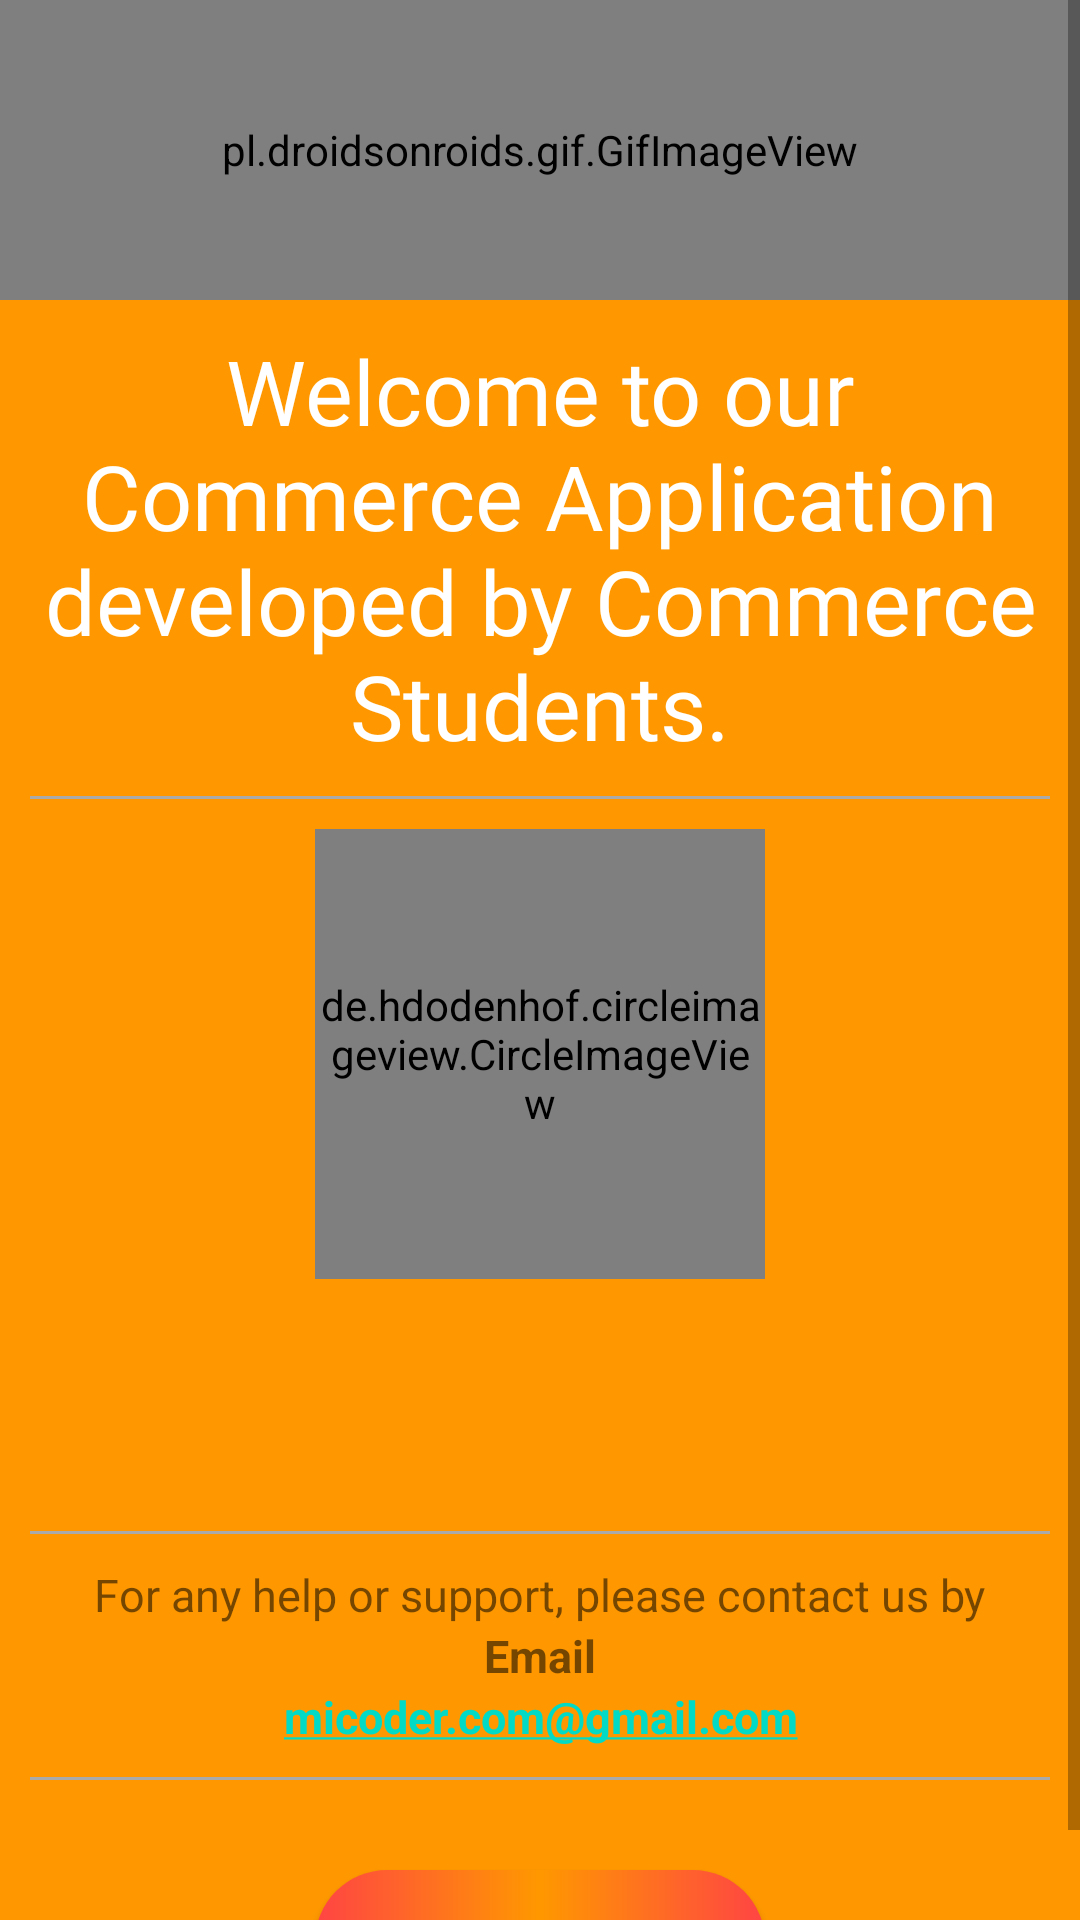

This screen was rendered from an Android layout file. Write that file and the resources it references.
<!-- AndroidManifest.xml: application theme Theme.Commerce -->
<!-- res/layout/fragment_info.xml -->
<?xml version="1.0" encoding="utf-8"?>
<LinearLayout xmlns:android="http://schemas.android.com/apk/res/android"
    android:layout_width="match_parent"
    android:layout_height="match_parent"
    android:background="@color/orange"
    android:orientation="vertical">

    <ScrollView
        android:layout_width="match_parent"
        android:layout_height="wrap_content">
        <LinearLayout
            android:layout_width="match_parent"
            android:layout_height="wrap_content"
            android:orientation="vertical">
    <pl.droidsonroids.gif.GifImageView
        android:layout_width="match_parent"
        android:layout_height="100dp"
        android:src="@drawable/g1"
        android:layout_gravity="center"/>
    <TextView
        android:layout_width="wrap_content"
        android:layout_height="wrap_content"
        android:text="Welcome to our Commerce Application developed by Commerce Students."
        android:textSize="30sp"
        android:textColor="@color/white"
        android:gravity="center"
        android:layout_marginTop="10dp"
        android:fontFamily="@font/heart"/>
    <View
        android:layout_width="match_parent"
        android:layout_height="1dp"
        android:background="@android:color/darker_gray"
        android:layout_marginTop="10dp"
        android:layout_marginLeft="10dp"
        android:layout_marginRight="10dp" />
    <de.hdodenhof.circleimageview.CircleImageView
        android:id="@+id/profile_settings1"
        android:layout_width="150dp"
        android:layout_height="150dp"
        android:layout_gravity="center"
        android:layout_marginTop="10dp"/>

            <TextView
                android:id="@+id/profile_name1"
                android:layout_width="wrap_content"
                android:layout_height="wrap_content"
                android:textSize="20sp"
                android:textColor="@color/white"
                android:layout_gravity="center"
                android:layout_marginTop="10dp"
                android:fontFamily="@font/sunny"/>
            <TextView
                android:id="@+id/profile_email1"
                android:layout_width="wrap_content"
                android:layout_height="wrap_content"
                android:textSize="20sp"
                android:textColor="@color/white"
                android:layout_gravity="center"
                android:layout_marginTop="10dp"
                android:fontFamily="@font/sunny"/>


            <View
                android:layout_width="match_parent"
                android:layout_height="1dp"
                android:background="@android:color/darker_gray"
                android:layout_marginTop="10dp"
                android:layout_marginLeft="10dp"
                android:layout_marginRight="10dp" />

            <TextView
                android:layout_width="wrap_content"
                android:layout_height="wrap_content"
                android:text="For any help or support, please contact us by"
                android:textSize="15sp"
                android:layout_marginTop="10dp"
                android:layout_gravity="center"/>
            <TextView
                android:layout_width="match_parent"
                android:layout_height="wrap_content"
                android:text="Email"
                android:textStyle="bold"
                android:textSize="15dp"
                android:layout_gravity="center"
                android:gravity="center"/>
            <TextView
                android:layout_width="match_parent"
                android:layout_height="wrap_content"
                android:text="micoder.com@gmail.com"
                android:autoLink="email"
                android:textStyle="bold"
                android:textSize="15dp"
                android:textColor="@color/sky_blue"
                android:layout_gravity="center"
                android:gravity="center"/>
            <View
                android:layout_width="match_parent"
                android:layout_height="1dp"
                android:background="@android:color/darker_gray"
                android:layout_marginTop="10dp"
                android:layout_marginLeft="10dp"
                android:layout_marginRight="10dp" />
            <Button
                android:id="@+id/logout_btn"
                android:layout_width="150dp"
                android:layout_height="wrap_content"
                android:layout_marginTop="30dp"
                android:text="Logout"
                android:textColor="@color/black"
                android:fontFamily="@font/sunny"
                android:textSize="20sp"
                android:layout_gravity="center"
                style="@style/btn_style1"/>

        </LinearLayout>
    </ScrollView>


</LinearLayout>
<!-- resources referenced by this layout -->
<resources>
  <color name="black">#FF000000</color>
  <color name="orange">#FF9800</color>
  <color name="sky_blue">#00BCD4</color>
  <color name="white">#FFFFFFFF</color>
  <!-- drawable g1: gif bitmap (drawable-v24, 35374 bytes) -->
  <style name="btn_style1" parent="Widget.MaterialComponents.Button">
          <item name="android:background">@drawable/btn_style1</item>
          <item name="backgroundTint">@null</item>
      </style>
  <style name="Theme.Commerce" parent="Theme.MaterialComponents.DayNight.NoActionBar">
          
          <item name="colorPrimary">@color/teal_200</item>
          <item name="colorPrimaryVariant">@android:color/black</item>
          <item name="colorOnPrimary">@color/white</item>
          
          <item name="colorSecondary">@color/teal_200</item>
          <item name="colorSecondaryVariant">@color/teal_700</item>
          <item name="colorOnSecondary">@color/black</item>
          
          <item name="android:statusBarColor" tools:targetApi="l">?attr/colorPrimaryVariant</item>
          
      </style>
  <!-- drawable btn_style1 (drawable) -->
  <?xml version="1.0" encoding="utf-8"?>
  <shape xmlns:android="http://schemas.android.com/apk/res/android"
      android:shape="rectangle">
  
      <corners android:radius="30dp"/>
      <gradient
          android:startColor="@android:color/holo_red_light"
          android:centerColor="@color/orange"
          android:endColor="@android:color/holo_red_light"/>
  
  </shape>
  <color name="teal_200">#FF03DAC5</color>
  <color name="teal_700">#FF018786</color>
</resources>
